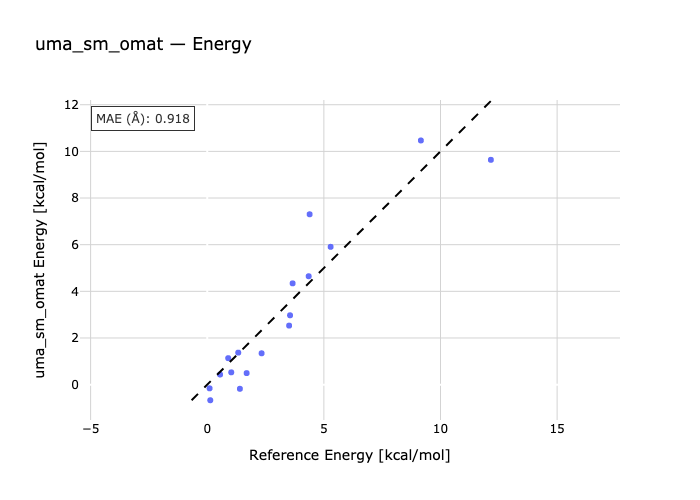

Values plotted in this chart, from the file beside it:
species, reference, predicted
N3H5_2-N3H5_1, 0.9, 1.134
N3H5_3-N3H5_1, 5.29, 5.908
N4H6_2-N4H6_1, 0.13, -0.6698
N4H6_3-N4H6_1, 2.33, 1.344
N3P3H12_2-N3P3H12_1, 12.16, 9.638
SI5H12_2-SI5H12_1, 0.1, -0.1583
SI5H12_3-SI5H12_1, 1.03, 0.5269
SI5H12_4-SI5H12_1, 3.51, 2.531
SI6H12_2-SI6H12_1, 1.69, 0.4941
P7H7_2-P7H7_1, 1.4, -0.1787
S4O4_2-S4O4_1, 4.39, 7.303
S8_1-S8_2, 9.16, 10.47
H2S2O7_2-H2S2O7_1, 0.55, 0.4335
H2S2O7_3-H2S2O7_1, 3.55, 2.973
H4P2O7_1-H4P2O7_2, 1.33, 1.372
H4P2O7_1-H4P2O7_3, 3.66, 4.342
H4P2O7_4-H4P2O7_1, 4.35, 4.646
